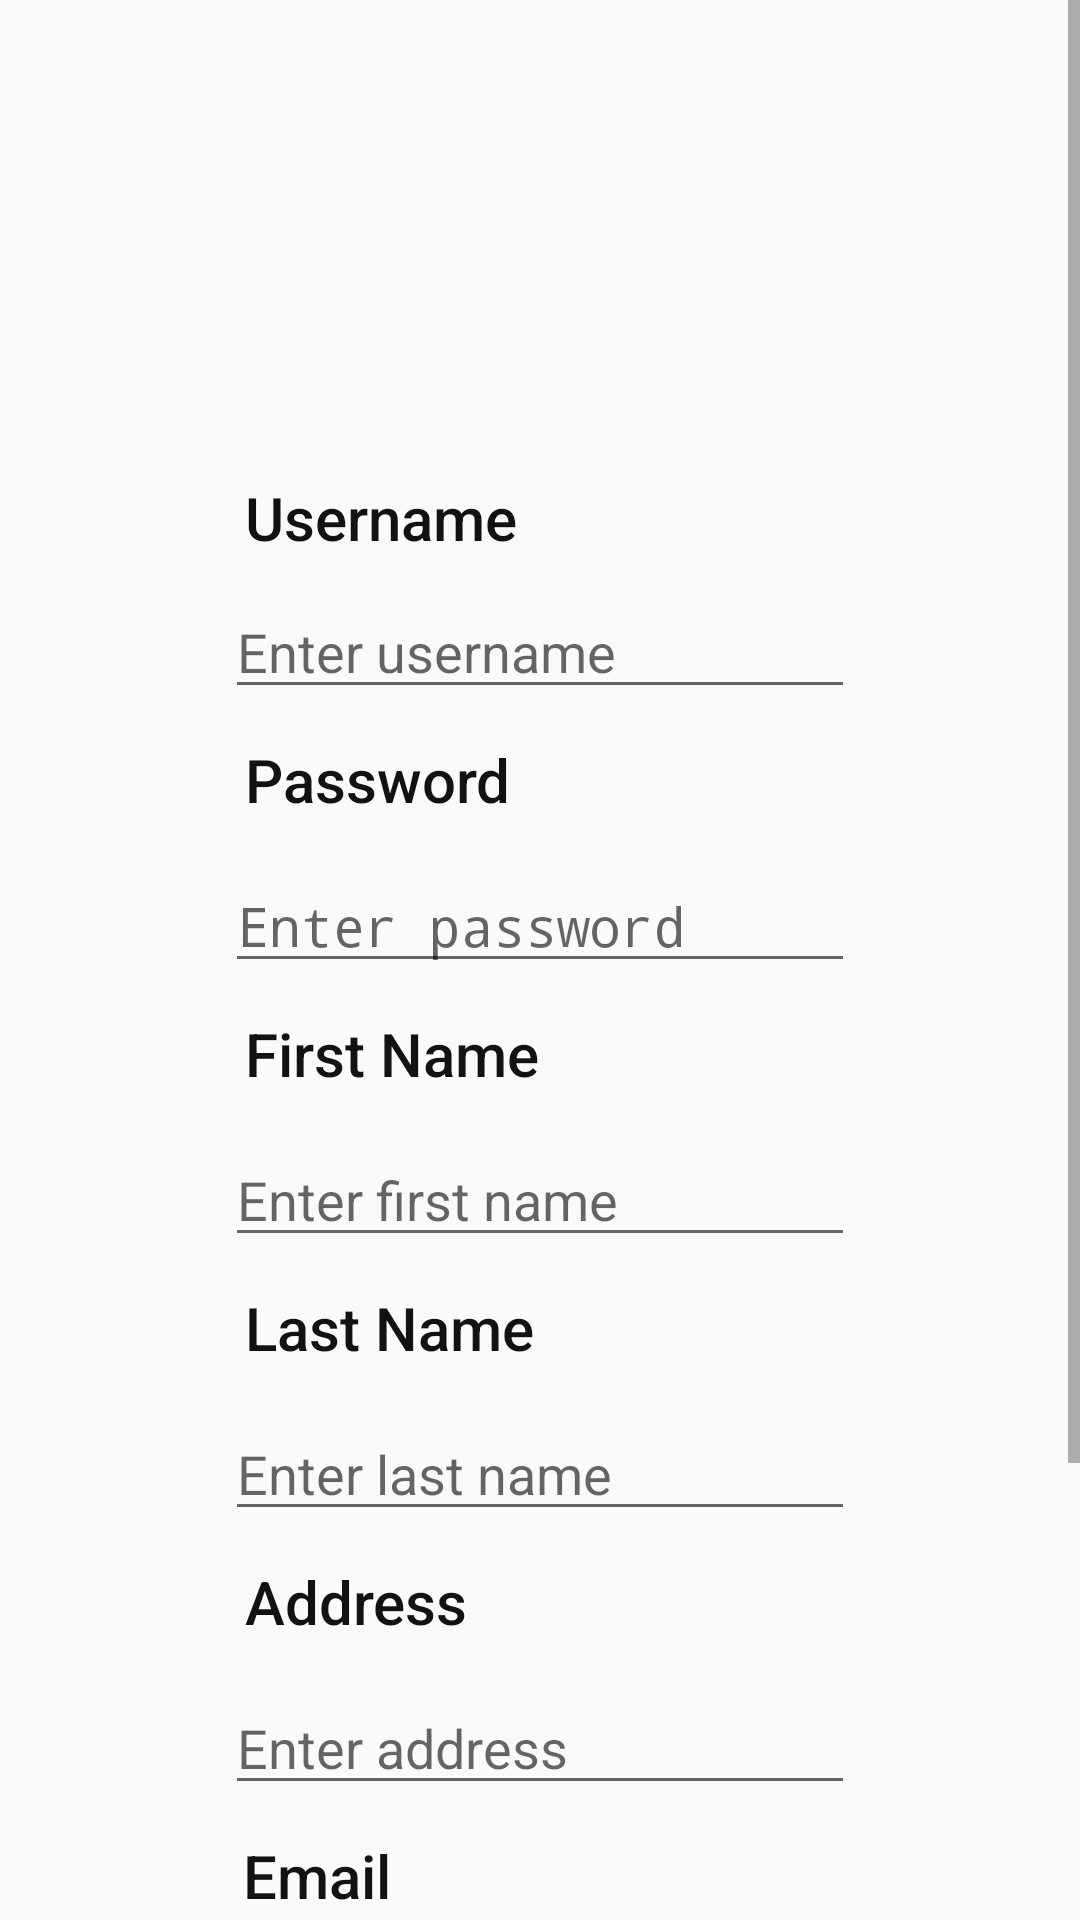

This screen was rendered from an Android layout file. Write that file and the resources it references.
<!-- AndroidManifest.xml: activity theme AppTheme.LoginSignupTheme -->
<!-- res/layout/activity_signup.xml -->
<?xml version="1.0" encoding="utf-8"?>
<ScrollView xmlns:android="http://schemas.android.com/apk/res/android"
    xmlns:app="http://schemas.android.com/apk/res-auto"
    xmlns:tools="http://schemas.android.com/tools"
    android:layout_width="match_parent"
    android:layout_height="wrap_content"
    android:background="@drawable/tn_bg2">


    <androidx.constraintlayout.widget.ConstraintLayout
        android:layout_width="match_parent"
        android:layout_height="wrap_content"
        android:layout_marginTop="40dp"
        android:minHeight="800dp">

        <EditText
            android:id="@+id/emailEditText"
            android:layout_width="wrap_content"
            android:layout_height="wrap_content"
            android:ems="10"
            android:hint="@string/enter_email_address"
            android:inputType="text|textEmailAddress"
            app:layout_constraintEnd_toEndOf="parent"
            app:layout_constraintHorizontal_bias="0.494"
            app:layout_constraintStart_toStartOf="parent"
            app:layout_constraintTop_toBottomOf="@+id/emailTextView"
            android:importantForAutofill="no" />

        <TextView
            android:id="@+id/emailTextView"
            android:layout_width="117dp"
            android:layout_height="40dp"
            android:layout_marginTop="10dp"
            android:fontFamily="sans-serif-medium"
            android:text="@string/email"
            android:textColor="@color/black"
            android:textSize="20sp"
            app:layout_constraintEnd_toEndOf="parent"
            app:layout_constraintHorizontal_bias="0.333"
            app:layout_constraintStart_toStartOf="parent"
            app:layout_constraintTop_toBottomOf="@+id/addressEditText" />

        <TextView
            android:id="@+id/addressTextView"
            android:layout_width="117dp"
            android:layout_height="40dp"
            android:layout_marginTop="10dp"
            android:fontFamily="sans-serif-medium"
            android:text="@string/address"
            android:textColor="@color/black"
            android:textSize="20sp"
            app:layout_constraintEnd_toEndOf="parent"
            app:layout_constraintHorizontal_bias="0.336"
            app:layout_constraintStart_toStartOf="parent"
            app:layout_constraintTop_toBottomOf="@+id/lastnameEditText" />

        <EditText
            android:id="@+id/addressEditText"
            android:layout_width="wrap_content"
            android:layout_height="wrap_content"
            android:ems="10"
            android:hint="@string/enter_address"
            android:inputType="text"
            app:layout_constraintEnd_toEndOf="parent"
            app:layout_constraintStart_toStartOf="parent"
            app:layout_constraintTop_toBottomOf="@+id/addressTextView"
            android:importantForAutofill="no" />

        <TextView
            android:id="@+id/lnTextView"
            android:layout_width="117dp"
            android:layout_height="40dp"
            android:layout_marginTop="10dp"
            android:fontFamily="sans-serif-medium"
            android:text="@string/last_name"
            android:textColor="@color/black"
            android:textSize="20sp"
            app:layout_constraintEnd_toEndOf="parent"
            app:layout_constraintHorizontal_bias="0.336"
            app:layout_constraintStart_toStartOf="parent"
            app:layout_constraintTop_toBottomOf="@+id/firstNameEditText" />

        <EditText
            android:id="@+id/lastnameEditText"
            android:layout_width="wrap_content"
            android:layout_height="wrap_content"
            android:ems="10"
            android:hint="@string/enter_last_name"
            android:inputType="text"
            app:layout_constraintEnd_toEndOf="parent"
            app:layout_constraintStart_toStartOf="parent"
            app:layout_constraintTop_toBottomOf="@+id/lnTextView"
            android:importantForAutofill="no" />

        <EditText
            android:id="@+id/firstNameEditText"
            android:layout_width="wrap_content"
            android:layout_height="wrap_content"
            android:ems="10"
            android:hint="@string/enter_first_name"
            android:inputType="text"
            app:layout_constraintEnd_toEndOf="parent"
            app:layout_constraintStart_toStartOf="parent"
            app:layout_constraintTop_toBottomOf="@+id/fnTextView"
            android:importantForAutofill="no" />

        <TextView
            android:id="@+id/fnTextView"
            android:layout_width="117dp"
            android:layout_height="40dp"
            android:layout_marginTop="10dp"
            android:fontFamily="sans-serif-medium"
            android:text="@string/first_name"
            android:textColor="@color/black"
            android:textSize="20sp"
            app:layout_constraintEnd_toEndOf="parent"
            app:layout_constraintHorizontal_bias="0.336"
            app:layout_constraintStart_toStartOf="parent"
            app:layout_constraintTop_toBottomOf="@+id/su_pwEditText" />

        <ImageView
            android:id="@+id/imageView2"
            android:layout_width="177dp"
            android:layout_height="84dp"
            android:contentDescription="@string/signup_label"
            app:layout_constraintEnd_toEndOf="parent"
            app:layout_constraintStart_toStartOf="parent"
            app:layout_constraintTop_toTopOf="parent"
            app:srcCompat="@drawable/signup_text" />

        <Button
            android:id="@+id/signUpCancelButton"
            android:layout_width="wrap_content"
            android:layout_height="40dp"
            android:layout_marginTop="20dp"
            android:background="@drawable/selector_button"
            android:text="@string/cancel_button_label"
            android:textColor="@color/black"
            app:layout_constraintEnd_toEndOf="parent"
            app:layout_constraintHorizontal_bias="0.693"
            app:layout_constraintStart_toStartOf="parent"
            app:layout_constraintTop_toBottomOf="@+id/emailEditText" />

        <Button
            android:id="@+id/signUpButton"
            android:layout_width="wrap_content"
            android:layout_height="40dp"
            android:layout_marginTop="20dp"
            android:background="@drawable/selector_button"
            android:text="@string/signup_label"
            app:layout_constraintEnd_toStartOf="@+id/signUpCancelButton"
            app:layout_constraintHorizontal_bias="0.72"
            app:layout_constraintStart_toStartOf="parent"
            app:layout_constraintTop_toBottomOf="@+id/emailEditText" />

        <TextView
            android:id="@+id/pwTextView"
            android:layout_width="117dp"
            android:layout_height="40dp"
            android:layout_marginTop="10dp"
            android:fontFamily="sans-serif-medium"
            android:text="@string/pw_label"
            android:textColor="@color/black"
            android:textSize="20sp"
            app:layout_constraintEnd_toEndOf="parent"
            app:layout_constraintHorizontal_bias="0.336"
            app:layout_constraintStart_toStartOf="parent"
            app:layout_constraintTop_toBottomOf="@+id/su_unEditText" />

        <EditText
            android:id="@+id/su_pwEditText"
            android:layout_width="wrap_content"
            android:layout_height="wrap_content"
            android:ems="10"
            android:hint="@string/pw_hint"
            android:importantForAutofill="no"
            android:inputType="text|textPassword"
            app:layout_constraintEnd_toEndOf="parent"
            app:layout_constraintStart_toStartOf="parent"
            app:layout_constraintTop_toBottomOf="@+id/pwTextView" />

        <TextView
            android:id="@+id/unTextView"
            android:layout_width="118dp"
            android:layout_height="36dp"
            android:layout_marginTop="35dp"
            android:fontFamily="sans-serif-medium"
            android:text="@string/un_label"
            android:textColor="@color/black"
            android:textSize="20sp"
            app:layout_constraintEnd_toEndOf="parent"
            app:layout_constraintHorizontal_bias="0.337"
            app:layout_constraintStart_toStartOf="parent"
            app:layout_constraintTop_toBottomOf="@+id/imageView2" />

        <EditText
            android:id="@+id/su_unEditText"
            android:layout_width="wrap_content"
            android:layout_height="wrap_content"
            android:ems="10"
            android:hint="@string/un_hint"
            android:inputType="text"
            app:layout_constraintEnd_toEndOf="parent"
            app:layout_constraintStart_toStartOf="parent"
            app:layout_constraintTop_toBottomOf="@+id/unTextView"
            android:importantForAutofill="no" />
    </androidx.constraintlayout.widget.ConstraintLayout>
</ScrollView>
<!-- resources referenced by this layout -->
<resources>
  <color name="black">#131212</color>
  <!-- drawable signup_text: png bitmap (drawable, 47215 bytes) -->
  <string name="address">Address</string>
  <string name="cancel_button_label">Cancel</string>
  <string name="email">Email</string>
  <string name="enter_address">Enter address</string>
  <string name="enter_email_address">Enter email address</string>
  <string name="enter_first_name">Enter first name</string>
  <string name="enter_last_name">Enter last name</string>
  <string name="first_name">First Name</string>
  <string name="last_name">Last Name</string>
  <string name="pw_hint">Enter password</string>
  <string name="pw_label">Password</string>
  <string name="signup_label">Sign Up</string>
  <string name="un_hint">Enter username</string>
  <string name="un_label">Username</string>
  <style name="AppTheme.LoginSignupTheme">
          <item name="windowActionBar">false</item>
          <item name="windowNoTitle">true</item>
          <item name="colorPrimary">@color/default_whitish_color</item>
          <item name="colorAccent">@color/default_whitish_color</item>
      </style>
  <color name="default_whitish_color">#C5C4C4</color>
</resources>
